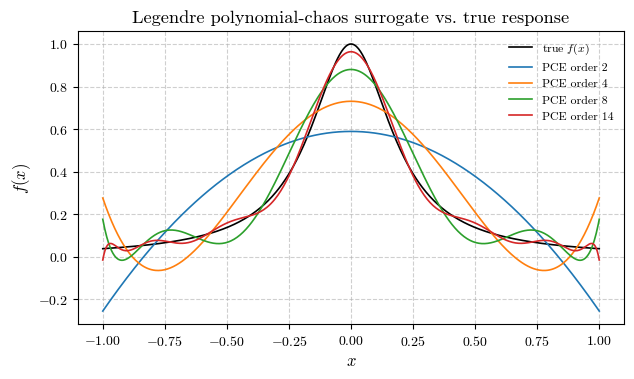
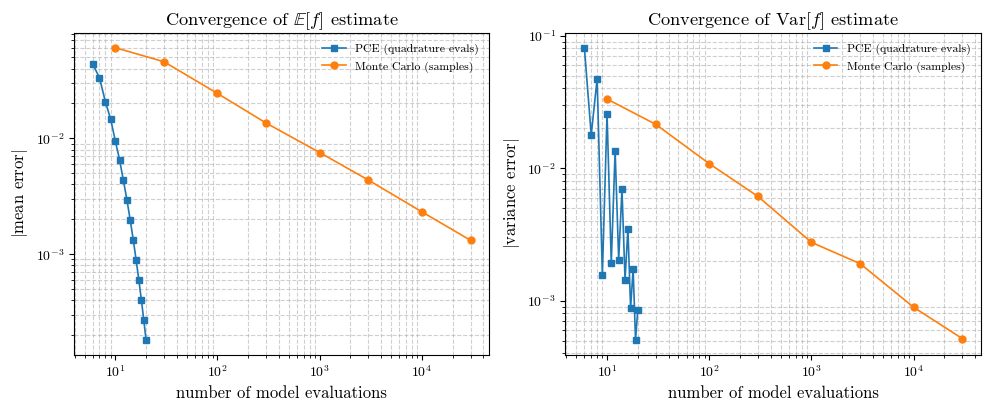

The script that saved these images, in order:
"""
Polynomial chaos expansion (PCE) surrogate modeling demo.

Quantity of interest (QoI): a stand-in for an expensive simulation output
(e.g. peak stress, drag coefficient) as a function of one uncertain input
parameter x ~ Uniform(-1, 1):

    f(x) = 1 / (1 + 25 x^2)      (a sharp, Runge-type response -- chosen
                                   deliberately, since it is hard to
                                   approximate globally with low-order
                                   polynomials, keeping the convergence
                                   story honest rather than flattering)

A PCE surrogate is built using Legendre polynomials (the correct
orthogonal basis for a Uniform(-1,1) input), with coefficients estimated
via Gauss-Legendre quadrature. The script then compares:
  (1) surrogate accuracy vs. polynomial order
  (2) PCE-based mean/variance convergence vs. brute-force Monte Carlo
"""
import numpy as np
import matplotlib
matplotlib.use("Agg")
import matplotlib.pyplot as plt
from matplotlib.ticker import ScalarFormatter
from numpy.polynomial import legendre as L

# ---------------------------------------------------------------------
# Publication-style plot settings.
# ---------------------------------------------------------------------
plt.rcParams.update({
    "text.usetex": False, "mathtext.fontset": "cm", "font.family": "serif",
    "font.serif": ["cmr10", "Computer Modern Serif"],
    "axes.formatter.use_mathtext": True, "font.size": 11,
    "axes.labelsize": 12, "legend.fontsize": 9,
    "xtick.labelsize": 10, "ytick.labelsize": 10,
    "axes.linewidth": 0.8, "lines.linewidth": 1.2,
    "figure.dpi": 600, "savefig.dpi": 600, "savefig.bbox": "tight",
    "axes.grid": True, "grid.alpha": 0.6, "grid.linestyle": "--",
})


class CMTickFormatter(ScalarFormatter):
    def __init__(self, *a, **k):
        super().__init__(*a, **k)
        self.set_useMathText(False)

    def __call__(self, x, pos=None):
        return f"${super().__call__(x, pos)}$"


def cm_x(ax):
    ax.xaxis.set_major_formatter(CMTickFormatter())


def cm_y(ax):
    ax.yaxis.set_major_formatter(CMTickFormatter())


def savefig_all(fig, basename, **kwargs):
    """Save a figure as both a high-resolution raster (PNG) and a vector
    (SVG) copy, matching the naming convention used across the post."""
    fig.savefig(f"{basename}.png", **kwargs)
    fig.savefig(f"{basename}.svg", **kwargs)


rng = np.random.default_rng(1)


def f(x):
    return 1.0 / (1.0 + 25.0 * x**2)


# ---------------------------------------------------------------------
# Build a PCE surrogate via Gauss-Legendre quadrature projection.
# ---------------------------------------------------------------------
def legendre_basis_eval(order, x):
    """Return Phi[i, j] = P_j(x_i) for Legendre polynomials of degree
    0..order, evaluated at points x."""
    n_terms = order + 1
    Phi = np.zeros((len(x), n_terms))
    for j in range(n_terms):
        c = np.zeros(n_terms)
        c[j] = 1.0
        Phi[:, j] = L.legval(x, c)
    return Phi


def pce_coefficients(order, f):
    # Gauss-Legendre nodes/weights on [-1, 1]; a small buffer of extra
    # nodes keeps the quadrature exact for the polynomial products involved.
    n_quad = order + 5
    nodes, weights = np.polynomial.legendre.leggauss(n_quad)
    fvals = f(nodes)
    Phi = legendre_basis_eval(order, nodes)
    coeffs = np.zeros(order + 1)
    for j in range(order + 1):
        norm_j = 2.0 / (2 * j + 1)  # <P_j, P_j> normalization on [-1, 1]
        coeffs[j] = np.sum(weights * fvals * Phi[:, j]) / norm_j
    return coeffs


def pce_eval(coeffs, x):
    return L.legval(x, coeffs)


# =======================================================================
# 1) Surrogate accuracy vs. polynomial order
# =======================================================================
x_fine = np.linspace(-1, 1, 500)
f_true = f(x_fine)

orders_to_plot = [2, 4, 8, 14]
fig, ax = plt.subplots(figsize=(6.4, 3.9))
ax.plot(x_fine, f_true, "k-", label=r"true $f(x)$")
for order in orders_to_plot:
    coeffs = pce_coefficients(order, f)
    f_approx = pce_eval(coeffs, x_fine)
    ax.plot(x_fine, f_approx, lw=1.2, label=rf"PCE order {order}")
ax.set_xlabel(r"$x$")
ax.set_ylabel(r"$f(x)$")
ax.set_title("Legendre polynomial-chaos surrogate vs. true response")
ax.legend(frameon=False, fontsize=8.5)
cm_x(ax)
cm_y(ax)
fig.tight_layout()
savefig_all(fig, "surrogate_fit_p3")
plt.close(fig)

# =======================================================================
# 2) Mean/variance convergence: PCE vs. Monte Carlo
# =======================================================================
# "Exact" reference via a very high-order quadrature-based PCE.
coeffs_ref = pce_coefficients(40, f)
mean_ref = coeffs_ref[0]  # E[f] = c_0 for the Legendre basis on Uniform(-1,1)
var_ref = np.sum((coeffs_ref[1:]**2) * (2.0 / (2 * np.arange(1, len(coeffs_ref)) + 1)) / 2.0)
print(f"Reference mean = {mean_ref:.6f}, reference variance = {var_ref:.6f}")

# PCE convergence: mean/variance estimate vs. polynomial order; cost =
# (order + 5) quadrature evaluations.
pce_orders = list(range(1, 16))
pce_mean_err, pce_var_err, pce_neval = [], [], []
for order in pce_orders:
    c = pce_coefficients(order, f)
    mean_est = c[0]
    var_est = np.sum((c[1:]**2) * (2.0 / (2 * np.arange(1, len(c)) + 1)) / 2.0)
    pce_mean_err.append(abs(mean_est - mean_ref))
    pce_var_err.append(abs(var_est - var_ref))
    pce_neval.append(order + 5)

# Monte Carlo convergence: mean/variance estimate vs. sample size, averaged
# over repeated draws to smooth out sampling noise in the reported error.
mc_sizes = [10, 30, 100, 300, 1000, 3000, 10000, 30000]
mc_mean_err, mc_var_err = [], []
n_repeats = 30
for N in mc_sizes:
    mean_errs, var_errs = [], []
    for _ in range(n_repeats):
        x_samp = rng.uniform(-1, 1, N)
        fvals = f(x_samp)
        mean_errs.append(abs(fvals.mean() - mean_ref))
        var_errs.append(abs(fvals.var() - var_ref))
    mc_mean_err.append(np.mean(mean_errs))
    mc_var_err.append(np.mean(var_errs))

# Note: both axes are log-scale (loglog) in this figure, so the CM tick
# formatter (built on ScalarFormatter) is not applied here -- it isn't
# appropriate for log axes, which need LogFormatter-style tick labels.
fig, axes = plt.subplots(1, 2, figsize=(10.0, 4.2))
axes[0].loglog(pce_neval, pce_mean_err, "s-", ms=5, label="PCE (quadrature evals)")
axes[0].loglog(mc_sizes, mc_mean_err, "o-", ms=5, label="Monte Carlo (samples)")
axes[0].set_xlabel("number of model evaluations")
axes[0].set_ylabel(r"$|$mean error$|$")
axes[0].set_title(r"Convergence of $\mathbb{E}[f]$ estimate")
axes[0].legend(frameon=False, fontsize=8.5)
axes[0].grid(which="both")

axes[1].loglog(pce_neval, pce_var_err, "s-", ms=5, label="PCE (quadrature evals)")
axes[1].loglog(mc_sizes, mc_var_err, "o-", ms=5, label="Monte Carlo (samples)")
axes[1].set_xlabel("number of model evaluations")
axes[1].set_ylabel(r"$|$variance error$|$")
axes[1].set_title(r"Convergence of $\mathrm{Var}[f]$ estimate")
axes[1].legend(frameon=False, fontsize=8.5)
axes[1].grid(which="both")

fig.tight_layout()
savefig_all(fig, "convergence_p3")
plt.close(fig)

with open("results.txt", "w") as fout:
    fout.write(f"mean_ref={mean_ref:.6f} var_ref={var_ref:.6f}\n")
    for o, ne, me, ve in zip(pce_orders, pce_neval, pce_mean_err, pce_var_err):
        fout.write(f"order={o} nevals={ne} mean_err={me:.3e} var_err={ve:.3e}\n")

print("done")
